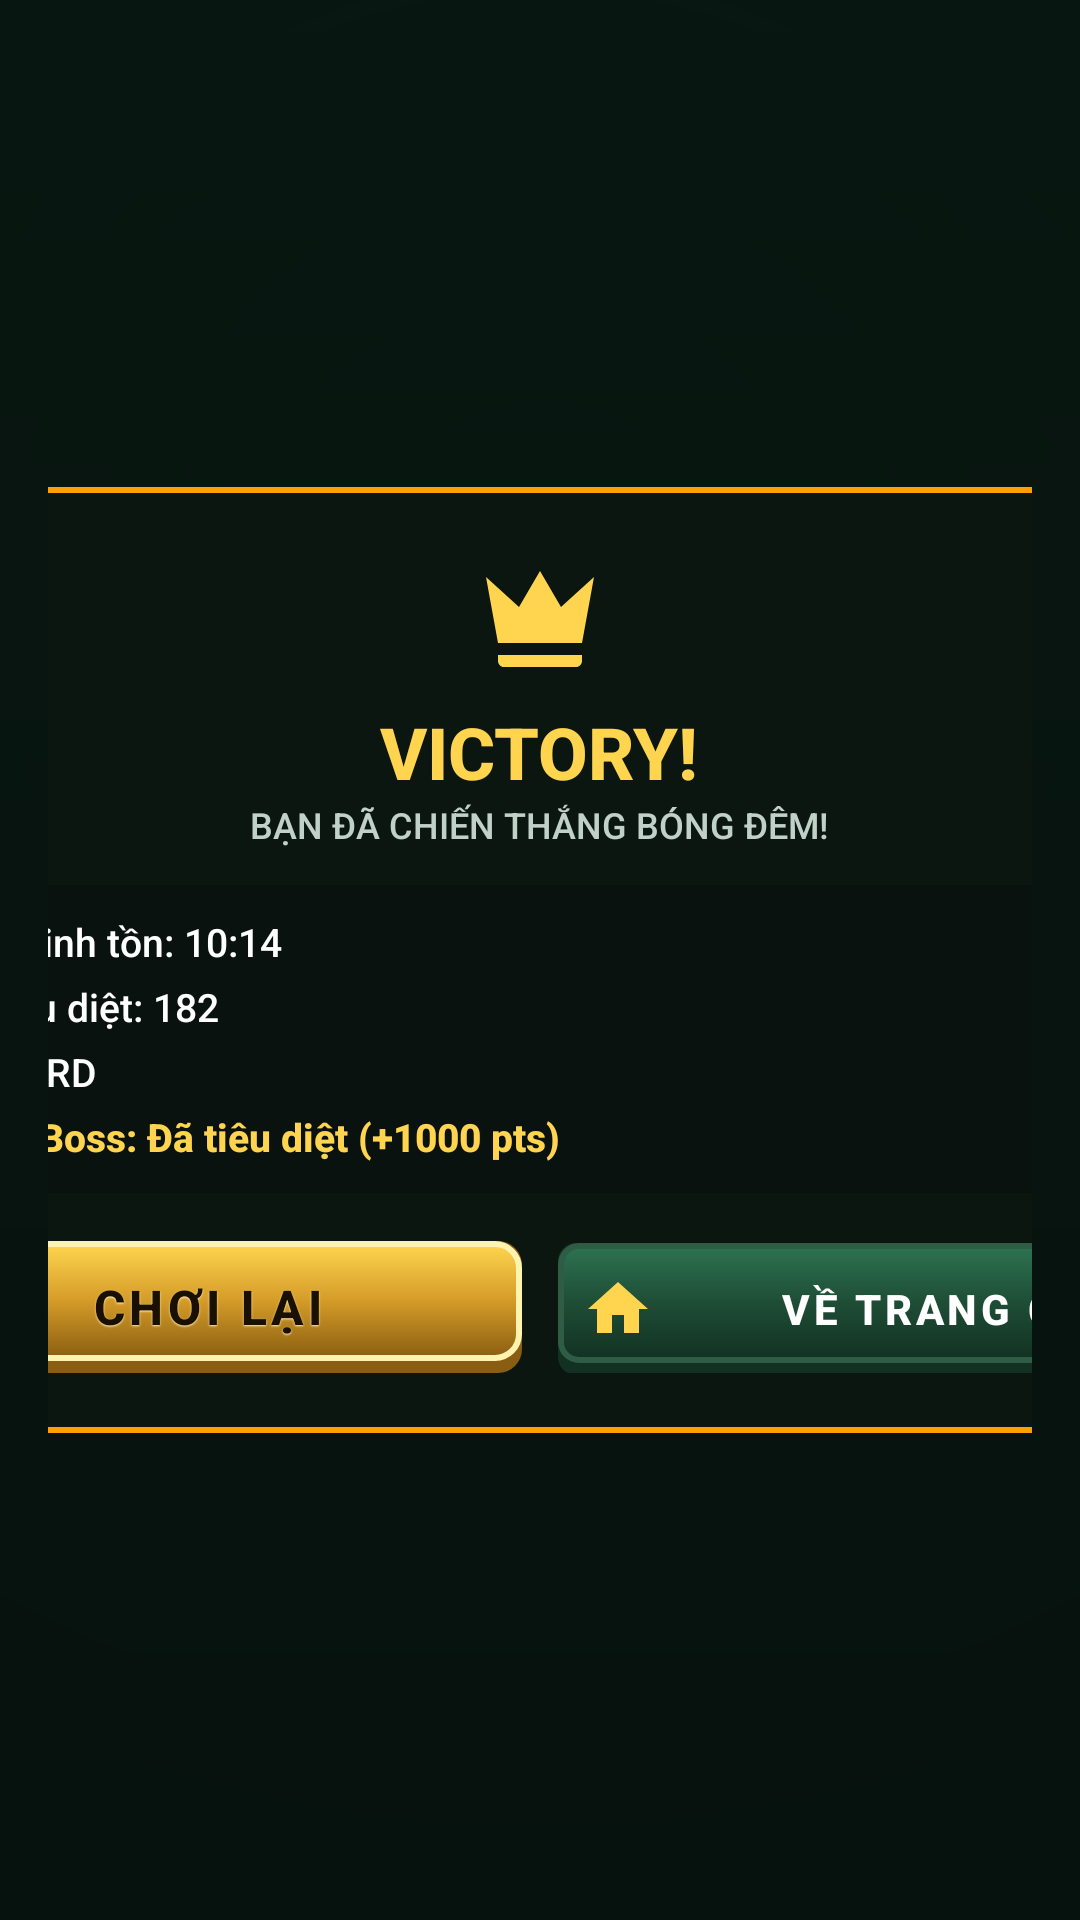

Produce the Android XML layout that renders to this screen, including the resource entries it uses.
<!-- AndroidManifest.xml: application theme Theme.MonsterSurvivor.Forest -->
<!-- res/layout/layout_match_result_victory.xml -->
<?xml version="1.0" encoding="utf-8"?>
<LinearLayout
    xmlns:android="http://schemas.android.com/apk/res/android"
    xmlns:app="http://schemas.android.com/apk/res-auto"
    android:id="@+id/layout_victory_container"
    android:layout_width="match_parent"
    android:layout_height="match_parent"
    android:background="#DD08140F"
    android:gravity="center"
    android:orientation="vertical"
    android:padding="16dp">

    <LinearLayout
        android:layout_width="520dp"
        android:layout_height="wrap_content"
        android:background="@drawable/panel_fantasy_frame"
        android:gravity="center_horizontal"
        android:orientation="vertical"
        android:padding="20dp">

        
        <ImageView
            android:layout_width="48dp"
            android:layout_height="48dp"
            android:src="@drawable/ic_crown"
            app:tint="@color/gold_bright" />

        <TextView
            android:layout_width="wrap_content"
            android:layout_height="wrap_content"
            android:text="@string/result_victory_title"
            android:textColor="@color/gold_bright"
            android:textSize="24sp"
            android:textStyle="bold"
            android:layout_marginTop="4dp" />

        <TextView
            android:layout_width="wrap_content"
            android:layout_height="wrap_content"
            android:text="@string/result_victory_subtitle"
            android:textColor="@color/text_secondary"
            android:textSize="12sp"
            android:layout_marginBottom="12dp" />

        
        <LinearLayout
            android:layout_width="match_parent"
            android:layout_height="wrap_content"
            android:background="#33000000"
            android:orientation="vertical"
            android:padding="10dp"
            android:layout_marginBottom="16dp">

            <TextView
                android:id="@+id/tv_victory_time"
                android:layout_width="wrap_content"
                android:layout_height="wrap_content"
                android:text="Thời gian sinh tồn: 10:14"
                android:textColor="@color/text_primary"
                android:textSize="13sp"
                android:layout_marginBottom="4dp" />

            <TextView
                android:id="@+id/tv_victory_kills"
                android:layout_width="wrap_content"
                android:layout_height="wrap_content"
                android:text="Số quái tiêu diệt: 182"
                android:textColor="@color/text_primary"
                android:textSize="13sp"
                android:layout_marginBottom="4dp" />

            <TextView
                android:id="@+id/tv_victory_difficulty"
                android:layout_width="wrap_content"
                android:layout_height="wrap_content"
                android:text="Độ khó: HARD"
                android:textColor="@color/text_primary"
                android:textSize="13sp"
                android:layout_marginBottom="4dp" />

            <TextView
                android:id="@+id/tv_victory_boss"
                android:layout_width="wrap_content"
                android:layout_height="wrap_content"
                android:text="Trạng thái Boss: Đã tiêu diệt (+1000 pts)"
                android:textColor="@color/gold_bright"
                android:textSize="13sp"
                android:textStyle="bold" />
        </LinearLayout>

        
        <LinearLayout
            android:layout_width="match_parent"
            android:layout_height="wrap_content"
            android:orientation="horizontal">

            <androidx.appcompat.widget.AppCompatButton
                android:id="@+id/btn_victory_retry"
                style="@style/Widget.MonsterSurvivor.Button.Gold"
                android:layout_width="0dp"
                android:layout_height="@dimen/button_height_secondary"
                android:layout_weight="1"
                android:layout_marginEnd="6dp"
                android:drawableStart="@drawable/ic_replay"
                android:text="@string/btn_retry" />

            <androidx.appcompat.widget.AppCompatButton
                android:id="@+id/btn_victory_home"
                style="@style/Widget.MonsterSurvivor.Button.Primary"
                android:layout_width="0dp"
                android:layout_height="@dimen/button_height_secondary"
                android:layout_weight="1"
                android:layout_marginStart="6dp"
                android:drawableStart="@drawable/ic_home"
                android:text="@string/btn_home" />
        </LinearLayout>
    </LinearLayout>

</LinearLayout>
<!-- resources referenced by this layout -->
<resources>
  <color name="gold_bright">#FFD54F</color>
  <color name="text_primary">#FFFFFF</color>
  <color name="text_secondary">#C0D2C8</color>
  <dimen name="button_height_secondary">44dp</dimen>
  <!-- drawable ic_crown (drawable) -->
  <vector xmlns:android="http://schemas.android.com/apk/res/android"
      android:width="24dp"
      android:height="24dp"
      android:viewportWidth="24"
      android:viewportHeight="24">
    <path
        android:fillColor="@color/gold_bright"
        android:pathData="M5,16L3,5L8.5,10L12,4L15.5,10L21,5L19,16H5M19,19C19,19.55 18.55,20 18,20H6C5.45,20 5,19.55 5,19V18H19V19Z"/>
  </vector>
  <!-- drawable ic_home (drawable) -->
  <vector xmlns:android="http://schemas.android.com/apk/res/android"
      android:width="24dp"
      android:height="24dp"
      android:viewportWidth="24"
      android:viewportHeight="24">
    <path
        android:fillColor="@color/gold_bright"
        android:pathData="M10,20V14H14V20H19V12H22L12,3L2,12H5V20H10Z"/>
  </vector>
  <string name="btn_home">VỀ TRANG CHỦ</string>
  <string name="btn_retry">CHƠI LẠI</string>
  <string name="result_victory_subtitle">BẠN ĐÃ CHIẾN THẮNG BÓNG ĐÊM!</string>
  <string name="result_victory_title">VICTORY!</string>
  <color name="bg_forest_panel">#EE0C1712</color>
  <color name="gold_border">#FFA000</color>
  <!-- drawable btn_fantasy_gold (drawable) -->
  <?xml version="1.0" encoding="utf-8"?>
  <selector xmlns:android="http://schemas.android.com/apk/res/android">
      <item android:state_pressed="true" android:drawable="@drawable/btn_fantasy_gold_pressed" />
      <item android:state_focused="true" android:drawable="@drawable/btn_fantasy_gold_pressed" />
      <item android:drawable="@drawable/btn_fantasy_gold_normal" />
  </selector>
  <dimen name="text_size_header">16sp</dimen>
  <!-- drawable btn_fantasy_primary (drawable) -->
  <?xml version="1.0" encoding="utf-8"?>
  <selector xmlns:android="http://schemas.android.com/apk/res/android">
      <item android:state_pressed="true" android:drawable="@drawable/btn_fantasy_primary_pressed" />
      <item android:state_focused="true" android:drawable="@drawable/btn_fantasy_primary_pressed" />
      <item android:drawable="@drawable/btn_fantasy_primary_normal" />
  </selector>
  <dimen name="text_size_body">14sp</dimen>
  <color name="forest_primary">#1E4D36</color>
  <color name="forest_primary_dark">#123122</color>
  <color name="bg_dark_forest">#08140F</color>
  <color name="gold_mid">#D49B28</color>
  <color name="gold_dark">#8A5E12</color>
  <color name="forest_border">#2E5C44</color>
  <color name="forest_primary_light">#2D7351</color>
  <dimen name="dialog_min_width_major">440dp</dimen>
  <dimen name="dialog_min_width_minor">320dp</dimen>
  <style name="TextAppearance.MonsterSurvivor.Dialog.Title" parent="TextAppearance.MaterialComponents.Headline6">
          <item name="android:textColor">@color/gold_bright</item>
          <item name="android:textSize">16sp</item>
          <item name="android:textStyle">bold</item>
      </style>
  <style name="TextAppearance.MonsterSurvivor.Dialog.Body" parent="TextAppearance.MaterialComponents.Body2">
          <item name="android:textColor">@color/text_primary</item>
          <item name="android:textSize">13sp</item>
          <item name="android:lineSpacingExtra">2dp</item>
      </style>
  <style name="Widget.MonsterSurvivor.Dialog.Button.Neutral" parent="Widget.MaterialComponents.Button.TextButton">
          <item name="android:textColor">@color/text_muted</item>
          <item name="android:textSize">14sp</item>
          <item name="android:minWidth">80dp</item>
          <item name="android:minHeight">40dp</item>
      </style>
  <color name="text_muted">#7C9286</color>
</resources>
